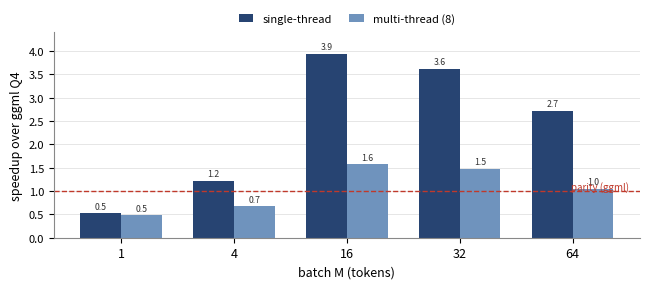

Reproduce this figure in Python. (Note: this script raises an exception after producing the figure.)
# Paper 2 Fig: optimized kernel speedup over fair (repacked) ggml Q4 across batch M,
# single-thread and multi-thread. M1, K=2048 N=8192. Measured (amx_mcurve_opt_mt.cc).
import matplotlib; matplotlib.use("Agg")
import matplotlib.pyplot as plt, numpy as np
M=["1","4","16","32","64"]
st=[0.52,1.21,3.94,3.61,2.72]; mt=[0.48,0.67,1.57,1.47,1.04]
x=np.arange(len(M)); w=0.36
fig,ax=plt.subplots(figsize=(6.6,3.0)); ax.set_axisbelow(True)
ax.yaxis.grid(True,color="#e6e6e6",linewidth=0.7)
b1=ax.bar(x-w/2,st,w,label="single-thread",color="#274472",edgecolor="none")
b2=ax.bar(x+w/2,mt,w,label="multi-thread (8)",color="#6f93bd",edgecolor="none")
for b in (b1,b2): ax.bar_label(b,fmt="%.1f",padding=2,fontsize=6.3,color="#333")
ax.axhline(1.0,color="#c0392b",linewidth=1.0,linestyle="--")
ax.text(len(M)-0.5,1.03,"parity (ggml)",fontsize=7,color="#c0392b",ha="right")
ax.set_xticks(x); ax.set_xticklabels(M,fontsize=9)
ax.set_xlabel("batch M (tokens)",fontsize=9); ax.set_ylabel("speedup over ggml Q4",fontsize=9)
ax.set_ylim(0,4.4); ax.tick_params(axis="y",labelsize=8)
ax.legend(fontsize=8,loc="lower center",bbox_to_anchor=(0.5,1.0),ncol=2,frameon=False,handlelength=1.3,columnspacing=1.6,borderaxespad=0.3)
for sp in ("top","right"): ax.spines[sp].set_visible(False)
ax.spines["left"].set_color("#888"); ax.spines["bottom"].set_color("#888")
fig.tight_layout(); fig.savefig("docs/fig_mcurve.png",dpi=220,bbox_inches="tight"); print("wrote fig_mcurve.png")
